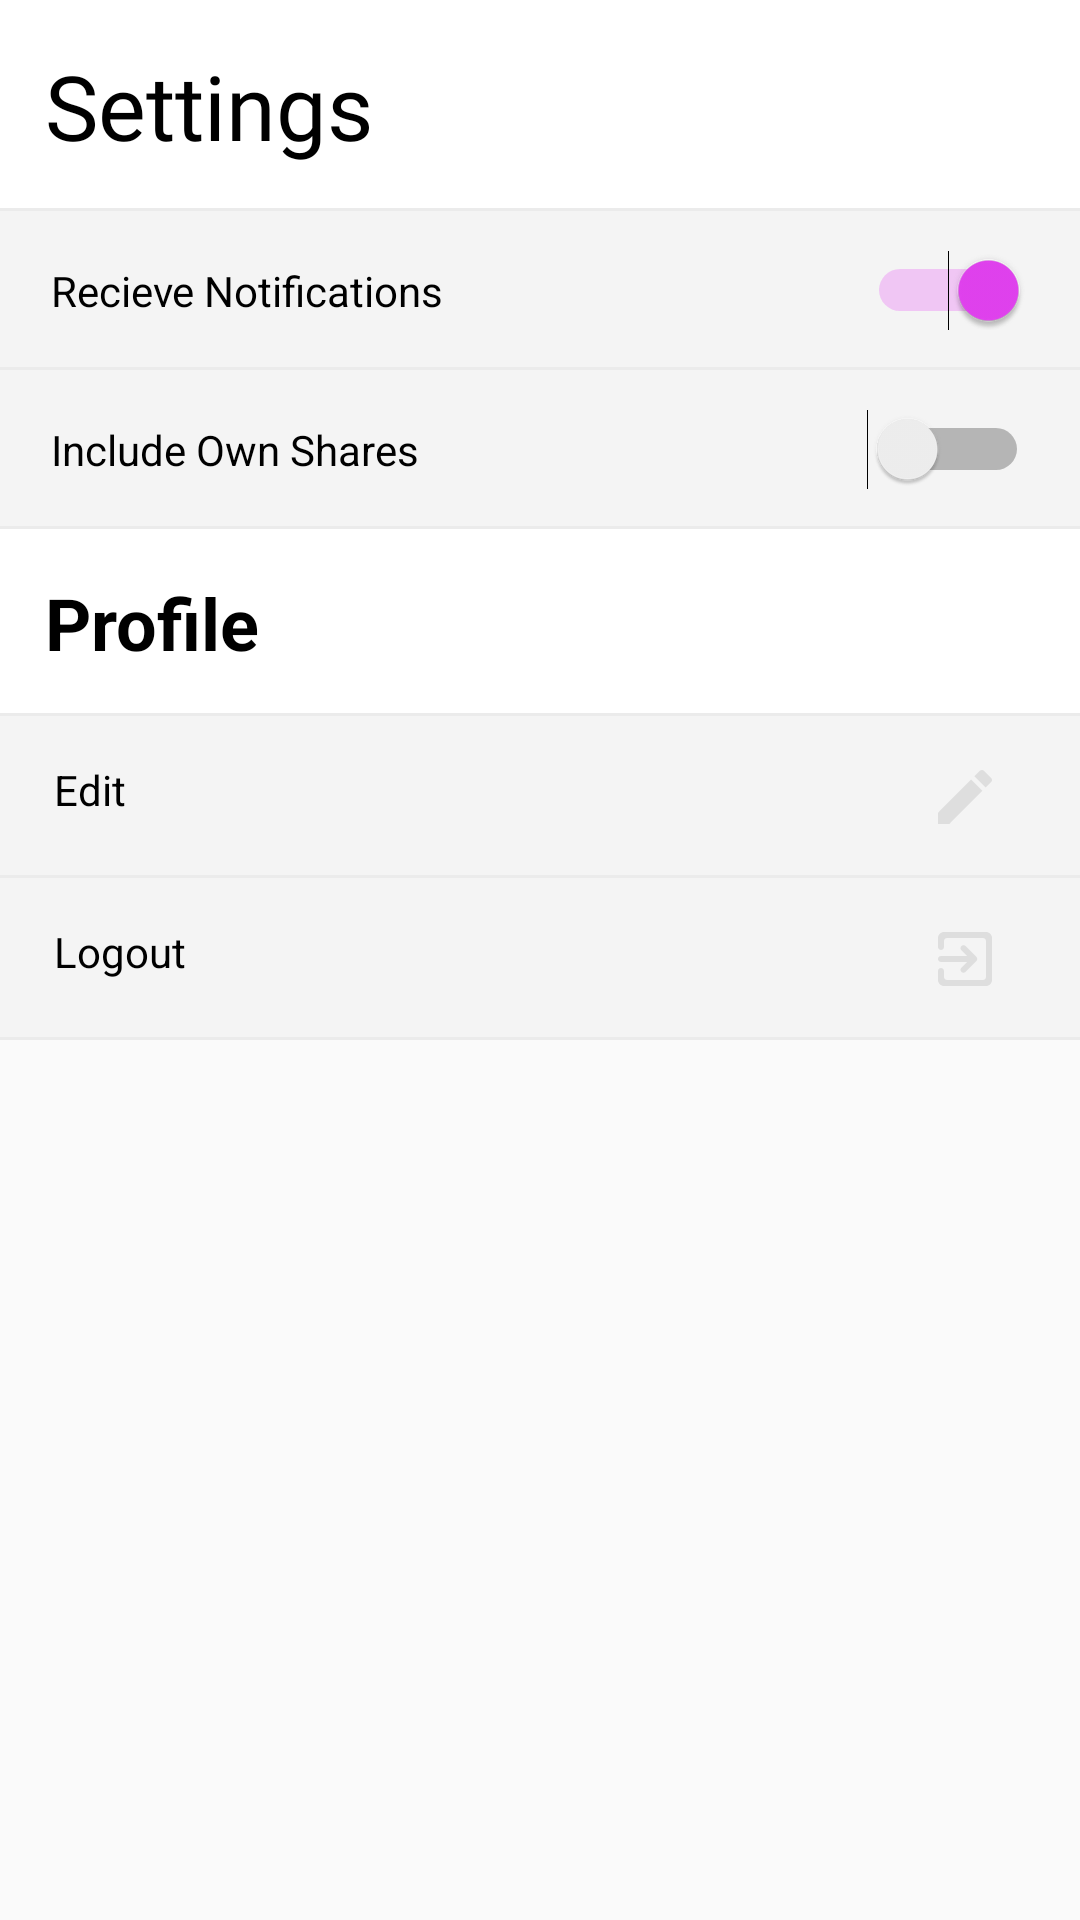

Here is an Android app screen rendered from its layout file. Give the layout XML and the strings, colors and styles it references.
<!-- AndroidManifest.xml: application theme AppTheme -->
<!-- res/layout/settings_view_fragment.xml -->
<?xml version="1.0" encoding="utf-8"?>
<LinearLayout xmlns:android="http://schemas.android.com/apk/res/android"
    xmlns:app="http://schemas.android.com/apk/res-auto"
    android:layout_width="match_parent"
    android:layout_height="match_parent"
    android:orientation="vertical">

    <LinearLayout
        android:layout_width="match_parent"
        android:layout_height="wrap_content"
        android:orientation="horizontal">

        <TextView
            android:id="@+id/SettingsTitle"
            android:layout_width="match_parent"
            android:layout_height="wrap_content"
            android:layout_weight="1"
            android:background="@drawable/songshare_top_search"
            android:fontFamily="@font/catamaran_medium"
            android:paddingBottom="15dp"
            android:paddingRight="15dp"
            android:paddingStart="15dp"
            android:paddingTop="15dp"
            android:text="Settings"
            android:textColor="@android:color/background_dark"
            android:textSize="30sp" />
    </LinearLayout>

    <LinearLayout
        android:id="@+id/InstructionsLayout2"
        android:layout_width="match_parent"
        android:layout_height="wrap_content"
        android:background="@drawable/songshare_list_item"
        android:orientation="horizontal">

        <Switch
            android:id="@+id/RecieveNotifSwitch"
            android:layout_width="wrap_content"
            android:layout_height="wrap_content"
            android:layout_weight="1"
            android:checked="true"
            android:padding="17dp"
            android:text="@string/settings_notifications_show"
            android:textColor="@android:color/background_dark" />
    </LinearLayout>

    <LinearLayout
        android:id="@+id/InstructionsLayout22"
        android:layout_width="match_parent"
        android:layout_height="wrap_content"
        android:orientation="horizontal">

    </LinearLayout>

    <LinearLayout
        android:id="@+id/InstructionsLayout"
        android:layout_width="match_parent"
        android:layout_height="wrap_content"
        android:background="@drawable/songshare_list_item"
        android:orientation="horizontal">

        <Switch
            android:id="@+id/IncludeOwnShares"
            android:layout_width="wrap_content"
            android:layout_height="wrap_content"
            android:layout_weight="1"
            android:checked="false"
            android:padding="17dp"
            android:text="@string/settings_swipe_instruct"
            android:textColor="@android:color/background_dark" />
    </LinearLayout>

    <TextView
        android:id="@+id/ProfileTitle"
        android:layout_width="match_parent"
        android:layout_height="wrap_content"
        android:background="@drawable/songshare_top_search"
        android:padding="15dp"
        android:text="Profile"
        android:textColor="@android:color/background_dark"
        android:textSize="24sp"
        android:textStyle="bold" />

    <LinearLayout
        android:id="@+id/EditProfileLayout"
        android:layout_width="match_parent"
        android:layout_height="wrap_content"
        android:background="@drawable/songshare_list_item"
        android:orientation="horizontal"
        android:padding="15dp">

        <TextView
            android:id="@+id/EditProfileText"
            android:layout_width="match_parent"
            android:layout_height="wrap_content"
            android:layout_marginLeft="3dp"
            android:layout_weight="1"
            android:text="Edit"
            android:textColor="@android:color/background_dark" />

        <ImageView
            android:id="@+id/imageView132"
            android:layout_width="match_parent"
            android:layout_height="wrap_content"
            android:layout_weight="6"
            android:src="@drawable/ic_baseline_create_24px" />

    </LinearLayout>

    <LinearLayout
        android:id="@+id/LogoutLayout"
        android:layout_width="match_parent"
        android:layout_height="wrap_content"
        android:background="@drawable/songshare_list_item"
        android:orientation="horizontal"
        android:padding="15dp"
        android:visibility="visible">

        <TextView
            android:id="@+id/LogoutText"
            android:layout_width="match_parent"
            android:layout_height="wrap_content"
            android:layout_marginLeft="3dp"
            android:layout_weight="1"
            android:text="Logout"
            android:textColor="@android:color/background_dark" />

        <ImageView
            android:id="@+id/LogoutIcon"
            android:layout_width="match_parent"
            android:layout_height="wrap_content"
            android:layout_weight="6"
            android:src="@drawable/ic_round_exit_to_app_24px" />

    </LinearLayout>

    <Button
        android:id="@+id/LogoutButton"
        style="?android:attr/borderlessButtonStyle"
        android:layout_width="match_parent"
        android:layout_height="wrap_content"
        android:layout_marginLeft="15dp"
        android:layout_marginRight="15dp"
        android:background="@drawable/login_button"
        android:text="Logout"
        android:textColor="@android:color/background_light"
        android:visibility="gone" />
</LinearLayout>
<!-- resources referenced by this layout -->
<resources>
  <!-- drawable ic_baseline_create_24px (drawable) -->
  <vector xmlns:android="http://schemas.android.com/apk/res/android"
          android:width="24dp"
          android:height="24dp"
          android:viewportWidth="24.0"
          android:viewportHeight="24.0">
      <path
          android:fillColor="@color/toggleGray"
          android:pathData="M3,17.25V21h3.75L17.81,9.94l-3.75,-3.75L3,17.25zM20.71,7.04c0.39,-0.39 0.39,-1.02 0,-1.41l-2.34,-2.34c-0.39,-0.39 -1.02,-0.39 -1.41,0l-1.83,1.83 3.75,3.75 1.83,-1.83z"/>
  </vector>
  <!-- drawable ic_round_exit_to_app_24px (drawable) -->
  <vector xmlns:android="http://schemas.android.com/apk/res/android"
          android:width="24dp"
          android:height="24dp"
          android:viewportWidth="24.0"
          android:viewportHeight="24.0">
      <path
          android:fillColor="@color/toggleGray"
          android:pathData="M10.79,16.29L10.79,16.29c0.39,0.39 1.02,0.39 1.41,0l3.59,-3.59c0.39,-0.39 0.39,-1.02 0,-1.41l-3.59,-3.59c-0.39,-0.39 -1.02,-0.39 -1.41,0l0,0c-0.39,0.39 -0.39,1.02 0,1.41L12.67,11H4c-0.55,0 -1,0.45 -1,1v0c0,0.55 0.45,1 1,1h8.67l-1.88,1.88C10.4,15.27 10.41,15.91 10.79,16.29zM19,3H5C3.89,3 3,3.9 3,5v3c0,0.55 0.45,1 1,1h0c0.55,0 1,-0.45 1,-1V6c0,-0.55 0.45,-1 1,-1h12c0.55,0 1,0.45 1,1v12c0,0.55 -0.45,1 -1,1H6c-0.55,0 -1,-0.45 -1,-1v-2c0,-0.55 -0.45,-1 -1,-1h0c-0.55,0 -1,0.45 -1,1v3c0,1.1 0.9,2 2,2h14c1.1,0 2,-0.9 2,-2V5C21,3.9 20.1,3 19,3z"/>
  </vector>
  <!-- drawable login_button (drawable) -->
  <?xml version="1.0" encoding="utf-8"?>
  <layer-list xmlns:android="http://schemas.android.com/apk/res/android">
      <item android:top="1dp" android:bottom="1dp" android:left="1dp" android:right="1dp">
          <shape xmlns:android="http://schemas.android.com/apk/res/android">
      <gradient
          android:startColor="#E34DF9"
          android:endColor="#E121C7"
          android:angle="0"/>
  </shape>
      </item>
  </layer-list>
  <!-- drawable songshare_list_item (drawable) -->
  <?xml version="1.0" encoding="utf-8"?>
  <layer-list xmlns:android="http://schemas.android.com/apk/res/android">
      <item>
          <shape android:shape="rectangle">
              <solid android:color="#EBEBEB">
  
              </solid>
          </shape>
      </item>
      <item android:bottom="1dp">
          <shape android:shape="rectangle">
              <solid android:color="@color/slightGray">
  
              </solid>
          </shape>
      </item>
  </layer-list>
  <!-- drawable songshare_top_search (drawable) -->
  <?xml version="1.0" encoding="utf-8"?>
  <layer-list xmlns:android="http://schemas.android.com/apk/res/android">
      <item>
          <shape android:shape="rectangle">
              <solid android:color="#EBEBEB">
  
              </solid>
          </shape>
      </item>
      <item android:bottom="1dp">
          <shape android:shape="rectangle">
              <solid android:color="@android:color/background_light">
  
              </solid>
          </shape>
      </item>
  </layer-list>
  <string name="settings_notifications_show">Recieve Notifications</string>
  <string name="settings_swipe_instruct">Include Own Shares</string>
  <style name="AppTheme" parent="Theme.AppCompat.Light.DarkActionBar">
          
          <item name="colorPrimary">@color/colorPrimary</item>
          <item name="colorPrimaryDark">@color/colorPrimaryDark</item>
          <item name="colorAccent">@color/colorAccent</item>
      </style>
  <color name="toggleGray">#DEDEDE</color>
  <color name="slightGray">#F4F4F4</color>
  <color name="colorPrimary">#DA43CC</color>
  <color name="colorPrimaryDark">#000</color>
  <color name="colorAccent">#E342F1</color>
</resources>
